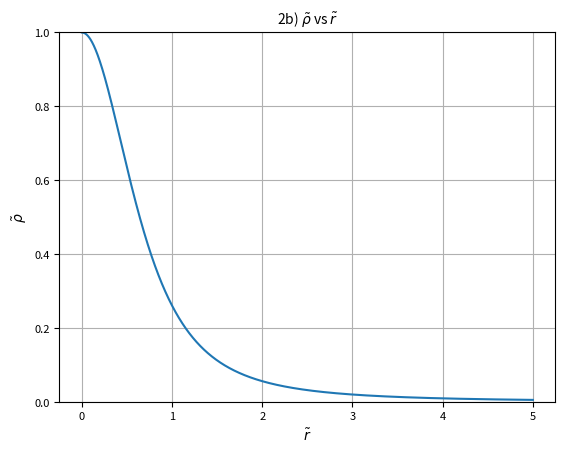
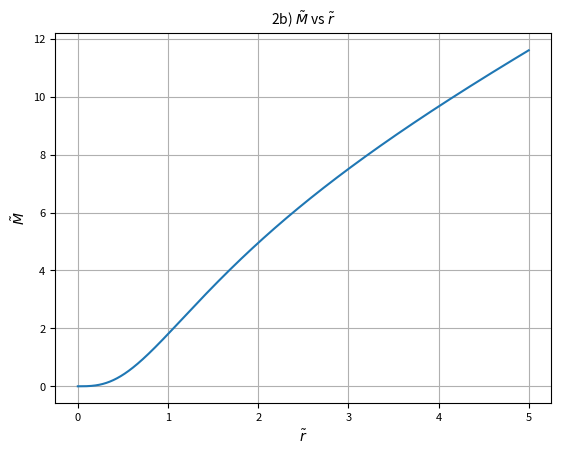
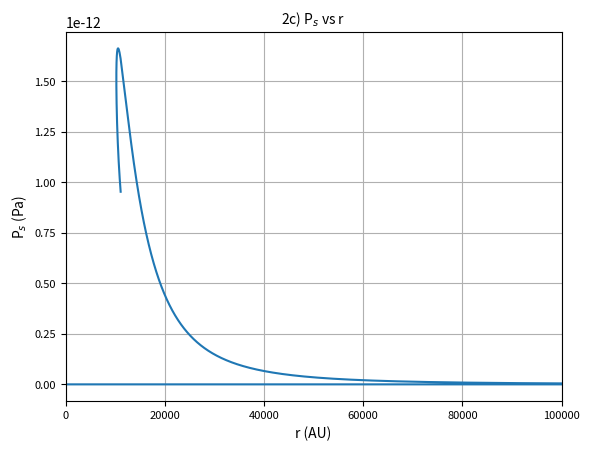
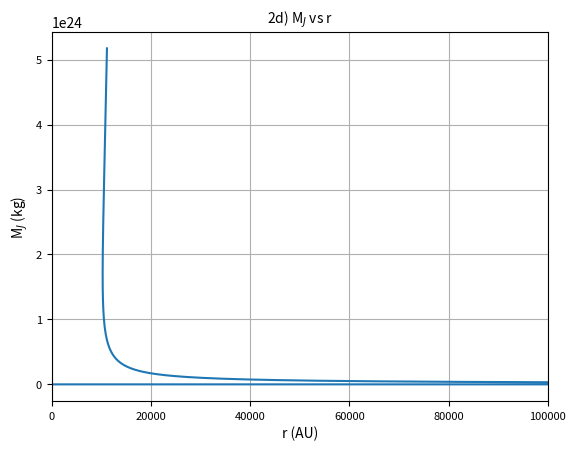

These charts were generated, in order, by the following Python code:
import numpy as np
import scipy as sp
from scipy import constants as con
import matplotlib.pyplot as plt

def rho(n):
    x = np.linspace(0,5,10000)
    theta = 1
    dtheta = 0
    ddtheta = -1
    dx = x[1]-x[0]
    theta_list = [1]
    M_list = [0]
    M = 0
    Ps_list = [0]
    x2 = np.linspace(0,5,10000)
    #MJ = 0
    MJ_list = [0]
    x3 = np.linspace(0,4000000000000000,10000)
    for i in range(len(x)-1):
        i += 1
        ddtheta = - (4*np.pi*theta**2 + ((2.0/x[i]) - (1.0/theta) * dtheta)*dtheta)
        dtheta += ddtheta * dx
        theta += dtheta * dx
        theta_list.append(theta)
        dM = 4*np.pi*x[i]**2*theta
        M += dM*dx
        M_list.append(M)
        Ps = theta*M**2*(con.k*10/(2.4*con.m_p))**4*(1.0/con.G)**3*(1.0/(1.989*10**30))**2
        x2[i] = x2[i]*(con.G*1.989*10**30*2.4*con.m_p)/(con.k*10*M*1.496*10**11)
        Ps_list.append(Ps)
        MJ = 0.2*1.989*10**30*((theta*(1.989*10**30/M)*(con.k*10/(con.G*1.989*10**15*2.4*con.m_p))**3)/(3.0*10**15))**(-1.0/2.0)
        MJ_list.append(MJ)
        x3[i] = x3[i]/(1.496*10**11)
    return (theta_list,M_list,Ps_list,x2,MJ_list,x3)

rho0=rho(0)

f0 = rho0[0]
x = np.linspace(0,5,10000)
l0, = plt.plot(x,f0,label='n=0')
plt.grid(True)
axes = plt.gca()
plt.title('2b) $\\tilde{\\rho}$ vs $\\tilde{r}$', fontsize=10)
plt.axis('tight')
plt.xlabel('$\\tilde{r}$', fontsize=10)
plt.ylabel('$\\tilde{\\rho}$', fontsize=10)
plt.yticks(fontsize=8)
plt.xticks(fontsize=8)
axes.set_ylim([0,1])
plt.savefig('a4q2b1.png', format='png')
#plt.show()
plt.close()

M0 = rho0[1]
l0, = plt.plot(x,M0,label='n=0')
plt.grid(True)
axes = plt.gca()
plt.title('2b) $\\tilde{M}$ vs $\\tilde{r}$', fontsize=10)
plt.axis('tight')
plt.xlabel('$\\tilde{r}$', fontsize=10)
plt.ylabel('$\\tilde{M}$', fontsize=10)
plt.yticks(fontsize=8)
plt.xticks(fontsize=8)
plt.savefig('a4q2b2.png', format='png')
#plt.show()
plt.close()

P0 = rho0[2]
#P0 = P0[::-1]
bob=rho0[3]
#bob[0]=8.2*10**7
#bob = bob[::-1]
l0, = plt.plot(bob,P0,label='n=0')
plt.grid(True)
axes = plt.gca()
axes.set_xlim([0,100000])
plt.title('2c) P$_s$ vs r', fontsize=10)
#plt.axis('tight')
plt.xlabel('r (AU)', fontsize=10)
plt.ylabel('P$_s$ (Pa)', fontsize=10)
plt.yticks(fontsize=8)
plt.xticks(fontsize=8)
plt.savefig('a4q2c.png', format='png',)
#plt.show()
plt.close()

P0 = rho0[4]
#P0 = P0[::-1]
bob=rho0[3]
#bob.pop()
#bob[0]=8.2*10**7
#bob = bob[::-1]
l0, = plt.plot(bob,P0,label='n=0')
plt.grid(True)
axes = plt.gca()
axes.set_xlim([0,100000])
plt.title('2d) M$_J$ vs r', fontsize=10)
#plt.axis('tight')
plt.xlabel('r (AU)', fontsize=10)
plt.ylabel('M$_J$ (kg)', fontsize=10)
plt.yticks(fontsize=8)
plt.xticks(fontsize=8)
plt.savefig('a4q2d.png', format='png',)
#plt.show()
plt.close()
